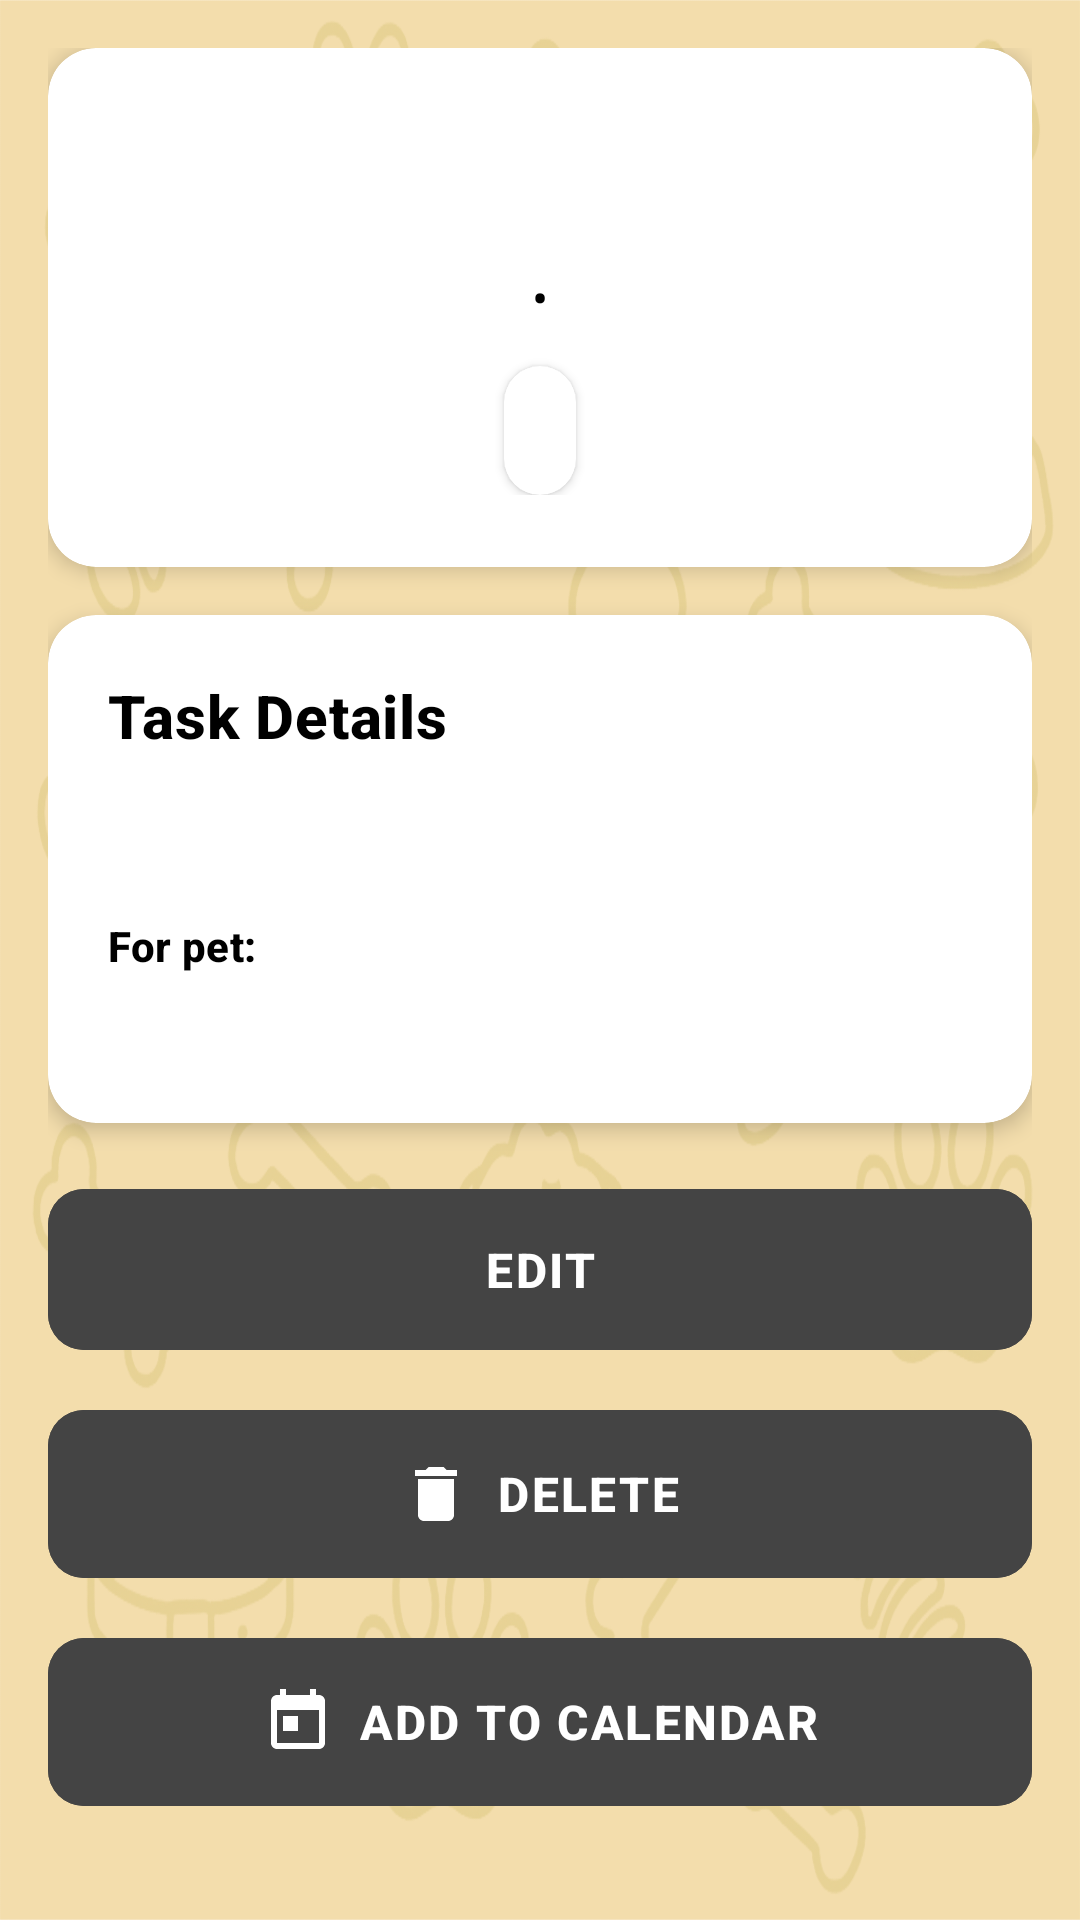

Layout XML and referenced resources for this Android screen:
<!-- AndroidManifest.xml: application theme Theme.PawfectPlanner -->
<!-- res/layout/fragment_task_detail.xml -->
<?xml version="1.0" encoding="utf-8"?>
<layout xmlns:android="http://schemas.android.com/apk/res/android"
    xmlns:app="http://schemas.android.com/apk/res-auto">

    <ScrollView
        android:layout_width="match_parent"
        android:layout_height="match_parent"
        android:padding="16dp">

        <LinearLayout
            android:layout_width="match_parent"
            android:layout_height="wrap_content"
            android:orientation="vertical"
            android:gravity="center_horizontal">

            
            <com.google.android.material.card.MaterialCardView
                android:layout_width="match_parent"
                android:layout_height="wrap_content"
                android:layout_marginBottom="16dp"
                app:cardCornerRadius="16dp"
                app:cardElevation="4dp">

                <LinearLayout
                    android:layout_width="match_parent"
                    android:layout_height="wrap_content"
                    android:orientation="vertical"
                    android:gravity="center_horizontal"
                    android:padding="24dp">

                    <TextView
                        android:id="@+id/tvTaskTitle"
                        android:layout_width="wrap_content"
                        android:layout_height="wrap_content"
                        android:textAppearance="?attr/textAppearanceHeadline5"
                        android:textColor="?attr/colorOnSurface"
                        android:textStyle="bold"
                        android:gravity="center"
                        android:layout_marginBottom="16dp"/>

                    <LinearLayout
                        android:layout_width="wrap_content"
                        android:layout_height="wrap_content"
                        android:orientation="horizontal"
                        android:gravity="center"
                        android:layout_marginBottom="12dp">

                        <TextView
                            android:id="@+id/tvTaskDate"
                            android:layout_width="wrap_content"
                            android:layout_height="wrap_content"
                            android:textAppearance="?attr/textAppearanceSubtitle1"
                            android:textColor="?attr/colorOnSurface"
                            android:drawablePadding="8dp"
                            android:gravity="center_vertical"/>

                        <TextView
                            android:layout_width="wrap_content"
                            android:layout_height="wrap_content"
                            android:text=" • "
                            android:textAppearance="?attr/textAppearanceSubtitle1"
                            android:textColor="?attr/colorOnSurface"
                            android:layout_marginHorizontal="8dp"/>

                        <TextView
                            android:id="@+id/tvTaskTime"
                            android:layout_width="wrap_content"
                            android:layout_height="wrap_content"
                            android:textAppearance="?attr/textAppearanceSubtitle1"
                            android:textColor="?attr/colorOnSurface"
                            android:drawablePadding="8dp"
                            android:gravity="center_vertical"/>

                    </LinearLayout>

                    <com.google.android.material.card.MaterialCardView
                        android:layout_width="wrap_content"
                        android:layout_height="wrap_content"
                        app:cardCornerRadius="12dp"
                        app:cardElevation="2dp"
                        app:cardBackgroundColor="?attr/colorSurface">

                        <TextView
                            android:id="@+id/tvTaskInterval"
                            android:layout_width="wrap_content"
                            android:layout_height="wrap_content"
                            android:padding="12dp"
                            android:textAppearance="?attr/textAppearanceBody2"
                            android:textColor="?attr/colorOnSurface"
                            android:gravity="center"/>

                    </com.google.android.material.card.MaterialCardView>

                </LinearLayout>
            </com.google.android.material.card.MaterialCardView>

            
            <com.google.android.material.card.MaterialCardView
                android:layout_width="match_parent"
                android:layout_height="wrap_content"
                android:layout_marginBottom="16dp"
                app:cardCornerRadius="16dp"
                app:cardElevation="4dp">

                <LinearLayout
                    android:layout_width="match_parent"
                    android:layout_height="wrap_content"
                    android:orientation="vertical"
                    android:padding="20dp">

                    <TextView
                        android:layout_width="wrap_content"
                        android:layout_height="wrap_content"
                        android:text="@string/task_details_title"
                        android:textAppearance="?attr/textAppearanceHeadline6"
                        android:textColor="?attr/colorOnSurface"
                        android:textStyle="bold"
                        android:layout_marginBottom="16dp"/>

                    
                    <TextView
                        android:id="@+id/tvTaskDescription"
                        android:layout_width="match_parent"
                        android:layout_height="wrap_content"
                        android:textAppearance="?attr/textAppearanceBody1"
                        android:textColor="?attr/colorOnSurface"
                        android:lineSpacingExtra="4dp"
                        android:layout_marginBottom="16dp"/>

                    
                    <TextView
                        android:layout_width="wrap_content"
                        android:layout_height="wrap_content"
                        android:text="@string/label_for_pet"
                        android:textAppearance="?attr/textAppearanceSubtitle2"
                        android:textColor="?attr/colorOnSurface"
                        android:textStyle="bold"
                        android:layout_marginBottom="8dp"/>

                    <TextView
                        android:id="@+id/tvAssignedPets"
                        android:layout_width="match_parent"
                        android:layout_height="wrap_content"
                        android:textAppearance="?attr/textAppearanceBody1"
                        android:textColor="?attr/colorOnSurface"
                        android:lineSpacingExtra="4dp"/>

                </LinearLayout>
            </com.google.android.material.card.MaterialCardView>

            
            <LinearLayout
                android:layout_width="match_parent"
                android:layout_height="wrap_content"
                android:orientation="vertical"
                android:gravity="center">

                <com.google.android.material.button.MaterialButton
                    android:id="@+id/btnEditTask"
                    style="@style/Widget.PawfectPlanner.Button.Icon"
                    android:layout_width="match_parent"
                    android:layout_height="wrap_content"
                    android:layout_marginBottom="8dp"
                    android:text="@string/btn_edit"
                    app:icon="@drawable/ic_edit" />

                <com.google.android.material.button.MaterialButton
                    android:id="@+id/btnDeleteTask"
                    style="@style/Widget.PawfectPlanner.Button.Icon"
                    android:layout_width="match_parent"
                    android:layout_height="wrap_content"
                    android:layout_marginBottom="8dp"
                    android:text="@string/btn_delete"
                    app:icon="@drawable/ic_delete" />

                <com.google.android.material.button.MaterialButton
                    android:id="@+id/btnAddToCalendar"
                    style="@style/Widget.PawfectPlanner.Button.Icon"
                    android:layout_width="match_parent"
                    android:layout_height="wrap_content"
                    android:text="@string/btn_add_to_calendar"
                    app:icon="@drawable/ic_calendar" />

            </LinearLayout>
        </LinearLayout>
    </ScrollView>
</layout>
<!-- resources referenced by this layout -->
<resources>
  <!-- drawable ic_calendar (drawable) -->
  <vector xmlns:android="http://schemas.android.com/apk/res/android"
      android:width="24dp"
      android:height="24dp"
      android:viewportWidth="24"
      android:viewportHeight="24"
      android:tint="?attr/colorOnPrimary">
      <path
          android:fillColor="@android:color/white"
          android:pathData="M19,3h-1V1h-2v2H8V1H6v2H5C3.89,3 3.01,3.9 3.01,5L3,19c0,1.1 0.89,2 2,2h14c1.1,0 2,-0.9 2,-2V5C21,3.9 20.1,3 19,3zM19,19H5V8h14V19zM7,10h5v5H7z"/>
  </vector>
  <!-- drawable ic_delete (drawable) -->
  <vector xmlns:android="http://schemas.android.com/apk/res/android"
      android:width="24dp"
      android:height="24dp"
      android:viewportWidth="24"
      android:viewportHeight="24"
      android:tint="?attr/colorOnPrimary">
    <path
        android:fillColor="@android:color/white"
        android:pathData="M6,19c0,1.1 0.9,2 2,2h8c1.1,0 2,-0.9 2,-2V7H6v12zM19,4h-3.5l-1,-1h-5l-1,1H5v2h14V4z"/>
  </vector>
  <string name="btn_add_to_calendar">Add to Calendar</string>
  <string name="btn_delete">Delete</string>
  <string name="btn_edit">Edit</string>
  <string name="label_for_pet">For pet:</string>
  <string name="task_details_title">Task Details</string>
  <color name="button_background">#FF444444</color>
  <color name="white">#FFFFFFFF</color>
  <color name="gray_medium">#FF888888</color>
  <color name="black">#FF000000</color>
  <color name="background">#FFFFFFFF</color>
  <style name="Widget.PawfectPlanner.Button" parent="Widget.MaterialComponents.Button">
          <item name="android:backgroundTint">?attr/colorPrimary</item>
          <item name="android:textColor">?attr/colorOnPrimary</item>
          <item name="cornerRadius">12dp</item>
          <item name="android:paddingTop">16dp</item>
          <item name="android:paddingBottom">16dp</item>
          <item name="android:paddingStart">24dp</item>
          <item name="android:paddingEnd">24dp</item>
          <item name="elevation">4dp</item>
          <item name="android:stateListAnimator">@null</item>
          <item name="android:textSize">16sp</item>
          <item name="android:textStyle">bold</item>
          <item name="android:letterSpacing">0.05</item>
      </style>
  <style name="ThemeOverlay.PawfectPlanner.AlertDialog" parent="ThemeOverlay.MaterialComponents.MaterialAlertDialog">
          <item name="backgroundColor">?attr/colorSurface</item>
          <item name="android:textColor">?attr/colorOnSurface</item>
          <item name="materialButtonStyle">@style/Widget.PawfectPlanner.Button.Dialog</item>
          <item name="buttonBarPositiveButtonStyle">@style/Widget.PawfectPlanner.Button.Dialog</item>
          <item name="buttonBarNegativeButtonStyle">@style/Widget.PawfectPlanner.Button.Dialog</item>
      </style>
  <color name="card_background_light">#F8FFFFFF</color>
  <style name="Widget.PawfectPlanner.Button.Dialog" parent="Widget.MaterialComponents.Button.TextButton">
          <item name="android:textColor">?attr/colorOnSurface</item>
          <item name="android:textSize">14sp</item>
          <item name="android:textStyle">bold</item>
          <item name="android:paddingTop">8dp</item>
          <item name="android:paddingBottom">8dp</item>
          <item name="android:paddingStart">16dp</item>
          <item name="android:paddingEnd">16dp</item>
      </style>
</resources>
